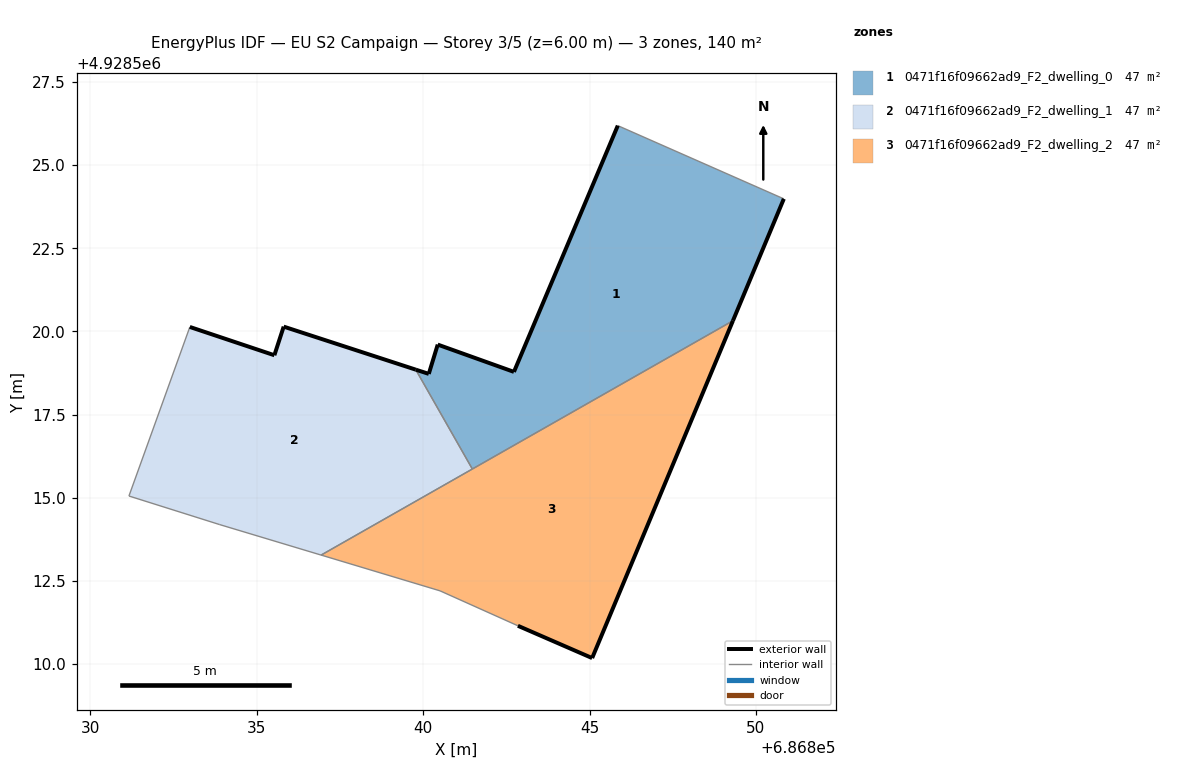
=== STOREY PLAN SPEC (per zone: floor XY polygon, exterior-wall plan segments, windows/doors) ===
zone 1: 0471f16f09662ad9_F2_dwelling_0  (46.7 m²)
  floor: (686849.31, 4928520.32) (686850.84, 4928523.98) (686845.85, 4928526.18) (686842.73, 4928518.78) (686840.44, 4928519.60) (686840.17, 4928518.72) (686839.78, 4928518.85) (686841.48, 4928515.87)
  exterior wall: (686840.44, 4928519.60) – (686842.73, 4928518.78)  [2.4 m]
  exterior wall: (686842.73, 4928518.78) – (686845.85, 4928526.18)  [8.0 m]
  exterior wall: (686850.84, 4928523.98) – (686849.31, 4928520.32)  [4.0 m]
  exterior wall: (686839.78, 4928518.85) – (686840.17, 4928518.72)  [0.4 m]
  exterior wall: (686840.17, 4928518.72) – (686840.44, 4928519.60)  [0.9 m]
  interior walls: 3
zone 2: 0471f16f09662ad9_F2_dwelling_1  (46.7 m²)
  floor: (686841.48, 4928515.87) (686839.78, 4928518.85) (686835.81, 4928520.14) (686835.53, 4928519.28) (686832.99, 4928520.13) (686831.16, 4928515.05) (686833.89, 4928514.19) (686836.93, 4928513.28)
  exterior wall: (686835.81, 4928520.14) – (686839.78, 4928518.85)  [4.2 m]
  exterior wall: (686832.99, 4928520.13) – (686835.53, 4928519.28)  [2.7 m]
  exterior wall: (686835.53, 4928519.28) – (686835.81, 4928520.14)  [0.9 m]
  interior walls: 5
zone 3: 0471f16f09662ad9_F2_dwelling_2  (46.7 m²)
  floor: (686845.08, 4928510.18) (686849.31, 4928520.32) (686836.93, 4928513.28) (686840.51, 4928512.20) (686842.85, 4928511.15)
  exterior wall: (686849.31, 4928520.32) – (686845.08, 4928510.18)  [11.0 m]
  exterior wall: (686845.08, 4928510.18) – (686842.85, 4928511.15)  [2.4 m]
  interior walls: 4

=== DERIVED (storey summary) ===
Building: EU S2 Campaign
Storey: 3 of 5  (floor level z = 6.00 m)
Storey gross floor area: 140.1 m²
Zones on this storey: 3
  - 0471f16f09662ad9_F2_dwelling_0: floor 46.7 m²; exterior wall 15.8 m (47.3 m²); WWR 0.0%
  - 0471f16f09662ad9_F2_dwelling_1: floor 46.7 m²; exterior wall 7.8 m (23.3 m²); WWR 0.0%
  - 0471f16f09662ad9_F2_dwelling_2: floor 46.7 m²; exterior wall 13.4 m (40.2 m²); WWR 0.0%
Zone adjacency (shared interzone walls):
  - 0471f16f09662ad9_F2_dwelling_0 ↔ 0471f16f09662ad9_F2_dwelling_1
  - 0471f16f09662ad9_F2_dwelling_0 ↔ 0471f16f09662ad9_F2_dwelling_2
  - 0471f16f09662ad9_F2_dwelling_1 ↔ 0471f16f09662ad9_F2_dwelling_2